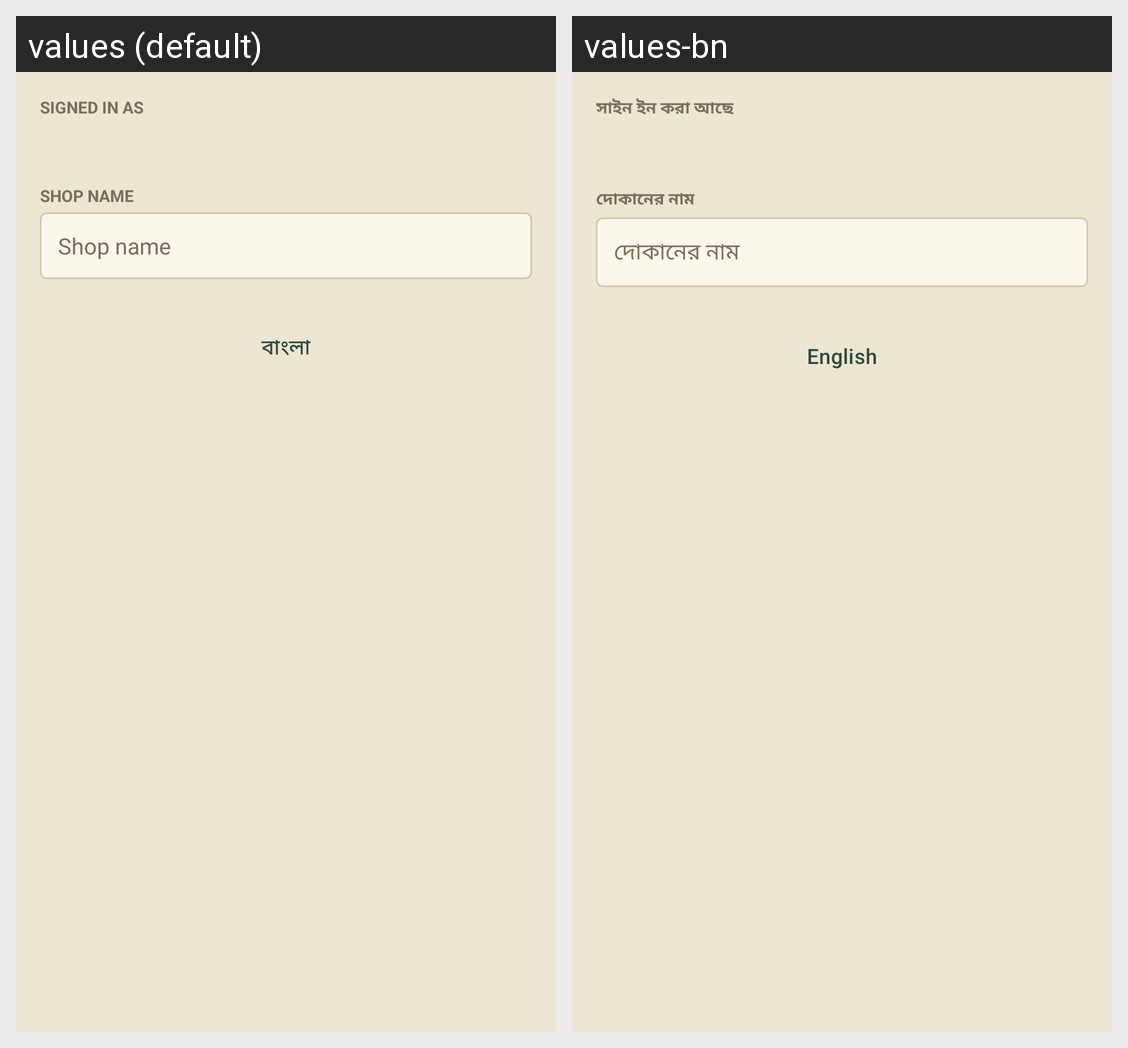

Here is an Android app screen in its default locale and in the app's own translations. Write out the translated-string differences for the strings that appear on this screen.
Android screen res/layout/fragment_profile.xml rendered under 2 locales, left to right: values (default), values-bn. Device: Nexus 5 (rendered at 1080×1920; each locale shown at half size, 540×960, under a caption strip naming it); theme Theme.Khata.
Strings drawn on this screen, with the default value and each locale's value (text and hints the layout hard-codes, and strings that could not be matched under every locale, appear in the picture but are not listed):

lblSignedInAs
  values: Signed in as
  values-bn: সাইন ইন করা আছে

shopNamePlaceholder
  values: Shop name
  values-bn: দোকানের নাম

langToggle
  values: বাংলা
  values-bn: English
